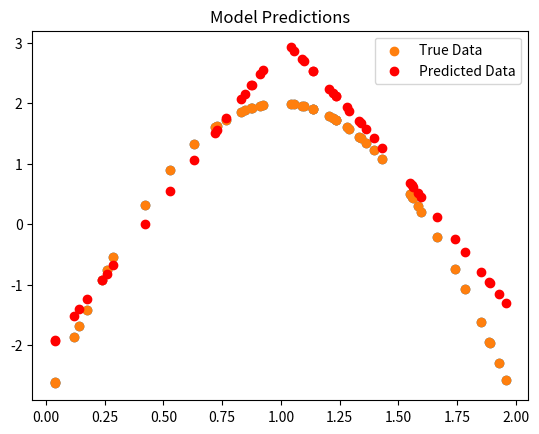

Reproduce this figure in Python.
import numpy as np
import matplotlib.pyplot as plt

np.random.seed(0)
data_x = 2 * np.random.rand(50, 1)
data_y = -(1-data_x)**2 * 5 + 2

plt.scatter(data_x, data_y)
plt.title('Original Data')
plt.show()

# Initialize weights and biases
W1 = np.random.randn(1, 6)
b1 = np.random.randn(1, 6)
W2 = np.random.randn(6, 1)
b2 = np.random.randn(1, 1)

def relu(X):
    return np.maximum(0, X)

def derv_relu(x):
    return np.where(x > 0, 1, 0)

def forward(x):
    z1 = np.dot(x, W1) + b1
    A1 = relu(z1)
    z2 = np.dot(A1, W2) + b2
    A2 = z2  # Linear activation for output layer
    return z1, A1, z2, A2

def backward(X, Y):
    z1, A1, z2, A2 = forward(X)

    d_A2 = 2 * (A2 - Y)
    d_W2 = np.dot(A1.T, d_A2)
    d_b2 = np.sum(d_A2, axis=0, keepdims=True)

    d_A1 = np.dot(d_A2, W2.T)
    d_z1 = d_A1 * derv_relu(z1)
    d_W1 = np.dot(X.T, d_z1)
    d_b1 = np.sum(d_z1, axis=0, keepdims=True)

    return d_W1, d_b1, d_W2, d_b2

learning_rate = 0.01
epochs = 100

# Training the neural network
for epoch in range(epochs):
    for i in range(len(data_x)):
        X = data_x[i].reshape(1, -1)  # Ensure X is a row vector
        Y = data_y[i].reshape(1, -1)  # Ensure Y is a row vector
        
        d_W1, d_b1, d_W2, d_b2 = backward(X, Y)

        W1 -= learning_rate * d_W1
        b1 -= learning_rate * d_b1
        W2 -= learning_rate * d_W2
        b2 -= learning_rate * d_b2

# Visualizing the model predictions
predicted_y = []
for x in data_x:
    _, _, _, t_A2 = forward(x.reshape(1, -1))
    predicted_y.append(t_A2[0][0])

plt.scatter(data_x, data_y, label='True Data')
plt.scatter(data_x, predicted_y, label='Predicted Data', color='r')
plt.legend()
plt.title('Model Predictions')
plt.show()
